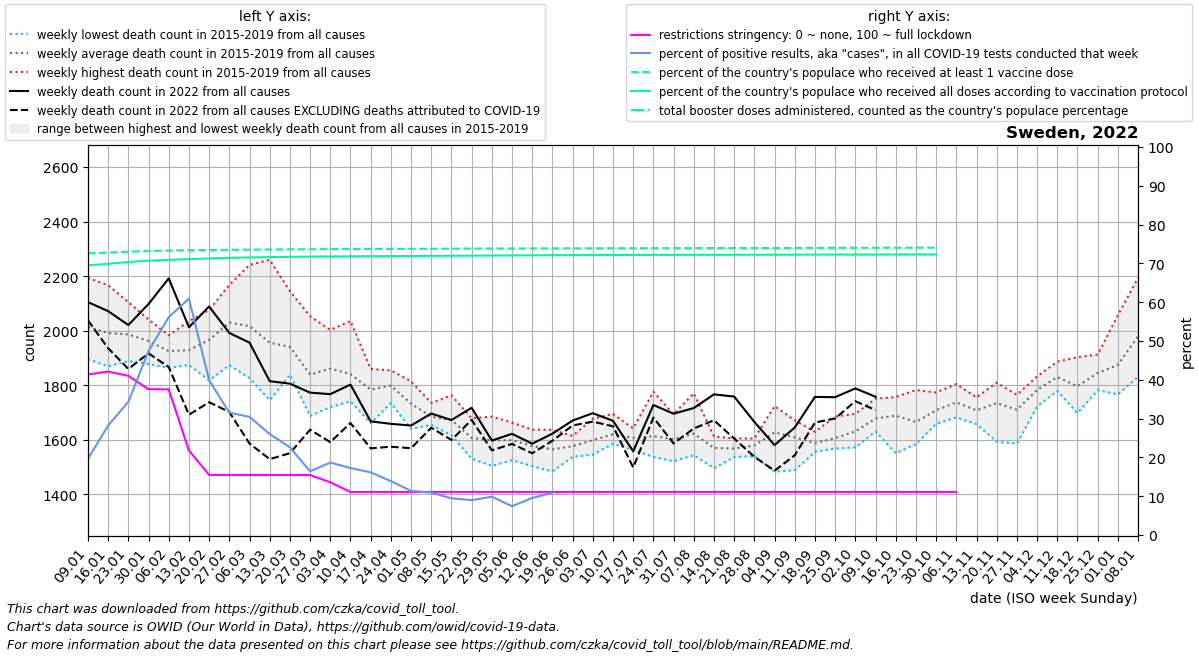

Values plotted in this chart, from the file beside it:
date, location, time_unit, time, deaths_2010_all_ages, deaths_2011_all_ages, deaths_2012_all_ages, deaths_2013_all_ages, deaths_2014_all_ages, deaths_2015_all_ages, deaths_2016_all_ages, deaths_2017_all_ages, deaths_2018_all_ages, deaths_2019_all_ages, deaths_2020_all_ages, deaths_2021_all_ages, deaths_2022_all_ages, new_deaths, new_cases_smoothed, new_tests_smoothed, positive_test_percent, stringency_index, people_vaccinated, people_fully_vaccinated
2022-01-09, Sweden, weekly, 1, , , , , , 1932, 1895, 2194, 2054, 1993, 1874, 2370, 2105, 67.0, 77478, 389429, 19.62, 41.37, 7656882, 7331426
2022-01-16, Sweden, weekly, 2, , , , , , 1974, 1949, 2167, 1996, 1870, 1945, 2353, 2072, 136.0, 136577, 483227, 28.21, 42.13, 7678295, 7373724
2022-01-23, Sweden, weekly, 3, , , , , , 1943, 1993, 2105, 2000, 1889, 1885, 2307, 2021, 161.0, 197568, 573240, 34.32, 41.03, 7702390, 7421870
2022-01-30, Sweden, weekly, 4, , , , , , 1954, 2041, 1955, 1984, 1878, 1784, 2130, 2098, 181.0, 270727, 572863, 47.41, 37.58, 7720768, 7456041
2022-02-06, Sweden, weekly, 5, , , , , , 1983, 1946, 1926, 1907, 1863, 1900, 1910, 2192, 325.0, 241910, 432873, 56.15, 37.54, 7733035, 7479611
2022-02-13, Sweden, weekly, 6, , , , , , 1876, 1874, 1923, 2035, 1936, 1776, 1918, 2013, 321.0, 142283, 234890, 60.9, 21.79, 7742177, 7500861
2022-02-20, Sweden, weekly, 7, , , , , , 2009, 1875, 2052, 2076, 1818, 1872, 1892, 2089, 351.0, 44504, 104982, 39.92, 15.49, 7749176, 7519833
2022-02-27, Sweden, weekly, 8, , , , , , 2115, 1882, 2111, 2168, 1874, 1825, 1862, 1992, 290.0, 20325, 64247, 31.54, 15.48, 7754553, 7535237
2022-03-06, Sweden, weekly, 9, , , , , , 2085, 1899, 2031, 2241, 1826, 1826, 1712, 1956, 370.0, 16049, 52673, 30.44, 15.47, 7758693, 7546531
2022-03-13, Sweden, weekly, 10, , , , , , 2053, 1848, 1872, 2260, 1745, 1873, 1859, 1815, 286.0, 11701, 44838, 26.03, 15.47, 7761978, 7554678
2022-03-20, Sweden, weekly, 11, , , , , , 1944, 1838, 1892, 2145, 1884, 1777, 1737, 1806, 255.0, 9305, 41161, 22.6, 15.46, 7765593, 7562043
2022-03-27, Sweden, weekly, 12, , , , , , 1886, 1833, 1734, 2053, 1687, 1912, 1770, 1773, 136.0, 6334, 38536, 16.42, 15.46, 7768930, 7568256
2022-04-03, Sweden, weekly, 13, , , , , , 1942, 1815, 1824, 2003, 1720, 2087, 1720, 1767, 176.0, 6087, 32768, 18.67, 13.6, 7771556, 7572980
2022-04-10, Sweden, weekly, 14, , , , , , 1845, 1741, 1836, 2035, 1747, 2430, 1751, 1802, 141.0, 4980, 28810, 17.26, 11.11, 7773889, 7576795
2022-04-17, Sweden, weekly, 15, , , , , , 1859, 1809, 1761, 1829, 1661, 2616, 1705, 1667, 99.0, 4064, 25253, 16.14, 11.11, 7775876, 7579886
2022-04-24, Sweden, weekly, 16, , , , , , 1854, 1807, 1810, 1734, 1785, 2572, 1736, 1658, 84.0, 3088, 22153, 13.89, 11.11, 7777886, 7582903
2022-05-01, Sweden, weekly, 17, , , , , , 1774, 1640, 1814, 1686, 1747, 2316, 1665, 1652, 83.0, 2470, 21718, 11.37, 11.11, 7780119, 7586153
2022-05-08, Sweden, weekly, 18, , , , , , 1666, 1655, 1735, 1706, 1659, 2288, 1726, 1696, 52.0, 2326, 21294, 10.91, 11.11, 7782396, 7589238
2022-05-15, Sweden, weekly, 19, , , , , , 1672, 1622, 1763, 1616, 1687, 2235, 1708, 1672, 73.0, 1962, 20731, 9.462, 11.11, 7784711, 7592216
2022-05-22, Sweden, weekly, 20, , , , , , 1679, 1601, 1623, 1530, 1601, 2042, 1597, 1717, 44.0, 1752, 19496, 8.988, 11.11, 7786978, 7595299
2022-05-29, Sweden, weekly, 21, , , , , , 1681, 1586, 1685, 1504, 1530, 1971, 1561, 1597, 36.0, 1692, 17054, 9.871, 11.11, 7788884, 7598288
2022-06-05, Sweden, weekly, 22, , , , , , 1638, 1581, 1663, 1525, 1586, 1709, 1561, 1622, 37.0, 1193, 16032, 7.44, 11.11, 7790505, 7601228
2022-06-12, Sweden, weekly, 23, , , , , , 1637, 1503, 1595, 1556, 1592, 1802, 1560, 1585, 35.0, 1501, 15714, 9.562, 11.11, 7791793, 7603869
2022-06-19, Sweden, weekly, 24, , , , , , 1629, 1582, 1636, 1484, 1492, 1772, 1519, 1622, 26.0, 1769, 16256, 10.87, 11.11, 7792945, 7606330
2022-06-26, Sweden, weekly, 25, , , , , , 1612, 1614, 1537, 1543, 1574, 1721, 1542, 1670, 18.0, 2490, , , 11.11, 7793979, 7608444
2022-07-03, Sweden, weekly, 26, , , , , , 1545, 1580, 1631, 1677, 1560, 1725, 1537, 1697, 31.0, 3210, , , 11.11, 7794926, 7610198
2022-07-10, Sweden, weekly, 27, , , , , , 1694, 1586, 1586, 1640, 1592, 1620, 1585, 1669, 20.0, 3873, , , 11.11, 7795905, 7611717
2022-07-17, Sweden, weekly, 28, , , , , , 1581, 1642, 1562, 1637, 1613, 1627, 1609, 1557, 59.0, 4523, , , 11.11, 7796962, 7613055
2022-07-24, Sweden, weekly, 29, , , , , , 1550, 1653, 1549, 1776, 1537, 1569, 1566, 1727, 46.0, 5362, , , 11.11, 7797959, 7614207
2022-07-31, Sweden, weekly, 30, , , , , , 1559, 1667, 1521, 1694, 1569, 1596, 1640, 1695, 109.0, 5769, , , 11.11, 7798863, 7615157
2022-08-07, Sweden, weekly, 31, , , , , , 1610, 1612, 1578, 1770, 1543, 1600, 1526, 1716, 75.0, 5862, , , 11.11, 7799790, 7616039
2022-08-14, Sweden, weekly, 32, , , , , , 1549, 1612, 1594, 1495, 1598, 1616, 1633, 1766, 95.0, 6167, , , 11.11, 7800740, 7616999
2022-08-21, Sweden, weekly, 33, , , , , , 1560, 1605, 1588, 1550, 1536, 1562, 1589, 1758, 154.0, 6680, , , 11.11, 7801635, 7618021
2022-08-28, Sweden, weekly, 34, , , , , , 1588, 1605, 1570, 1540, 1592, 1623, 1606, 1665, 128.0, 6109, , , 11.11, 7802421, 7618913
2022-09-04, Sweden, weekly, 35, , , , , , 1483, 1723, 1609, 1628, 1692, 1531, 1623, 1580, 94.0, 5051, , , 11.11, 7803225, 7619808
2022-09-11, Sweden, weekly, 36, , , , , , 1671, 1593, 1635, 1657, 1488, 1564, 1661, 1645, 102.0, 4539, , , 11.11, 7804258, 7620844
2022-09-18, Sweden, weekly, 37, , , , , , 1575, 1573, 1629, 1556, 1606, 1574, 1707, 1757, 94.0, 4726, , , 11.11, 7805436, 7621986
2022-09-25, Sweden, weekly, 38, , , , , , 1589, 1568, 1601, 1685, 1587, 1560, 1678, 1756, 78.0, 4902, , , 11.11, 7806589, 7623152
2022-10-02, Sweden, weekly, 39, , , , , , 1656, 1637, 1572, 1593, 1695, 1610, 1723, 1788, 47.0, 4976, , , 11.11, 7807696, 7624315
2022-10-09, Sweden, weekly, 40, , , , , , 1674, 1630, 1750, 1648, 1687, 1599, 1661, 1758, 49.0, 9437, , , 11.11, 7808657, 7625416
2022-10-16, Sweden, weekly, 41, , , , , , 1550, 1694, 1738, 1757, 1704, 1598, 1700, , 164.0, 7570, , , 11.11, 7809457, 7626399
2022-10-23, Sweden, weekly, 42, , , , , , 1596, 1782, 1690, 1584, 1672, 1667, 1741, , 124.0, 3547, , , 11.11, 7810208, 7627336
2022-10-30, Sweden, weekly, 43, , , , , , 1720, 1658, 1686, 1702, 1774, 1625, 1736, , 97.0, 3348, , , 11.11, 7810863, 7628223
2022-11-06, Sweden, weekly, 44, , , , , , 1682, 1756, 1804, 1753, 1689, 1745, 1834, , 94.0, 3363, , , 11.11, , 
2022-11-13, Sweden, weekly, 45, , , , , , 1683, 1755, 1657, 1692, 1751, 1724, 1776, , 104.0, 3574, , , , , 
2022-11-20, Sweden, weekly, 46, , , , , , 1741, 1809, 1802, 1593, 1727, 1919, 1786, , 71.0, 2168, , , , , 
2022-11-27, Sweden, weekly, 47, , , , , , 1709, 1740, 1749, 1586, 1765, 2040, 1740, , , , , , , , 
2022-12-04, Sweden, weekly, 48, , , , , , 1722, 1832, 1788, 1831, 1740, 2010, 1828, , , , , , , , 
2022-12-11, Sweden, weekly, 49, , , , , , 1834, 1887, 1812, 1838, 1779, 2204, 1942, , , , , , , , 
2022-12-18, Sweden, weekly, 50, , , , , , 1698, 1903, 1844, 1770, 1767, 2174, 1919, , , , , , , , 
2022-12-25, Sweden, weekly, 51, , , , , , 1782, 1913, 1862, 1792, 1874, 2356, 1950, , , , , , , , 
2023-01-01, Sweden, weekly, 52, , , , , , 1766, 2057, 1976, 1808, 1766, 2372, 2046, , , , , , , , 
2023-01-08, Sweden, weekly, 1, , , , , 1932, 1831, 2194, 2054, 1993, 1874, 2434, 2105, , , , , , , , 
